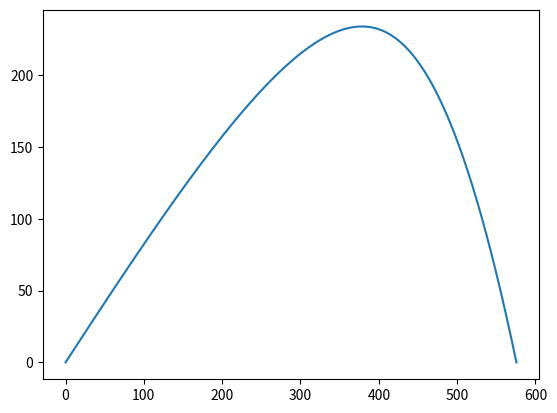

Here is the Python script that generated this plot:
import numpy as np
import matplotlib.pyplot as plt
#Euler method function
def Euler(x, dx, dt):
    return x + dt*dx

RAD_cm = 10
RAD_m = 0.1
DENS_ball = 11.34 #g/cm^3
C = 0.47
DENS_air = 1.2 #kg/m^3

Mass = (3./4.)*np.pi*RAD_cm**2*DENS_ball*0.001 #mass in kg
Area = np.pi*RAD_m**2 #cross sectional area of the ball in m^2

def Fair(velocity, C=C, DENS_air=DENS_air, Area=Area):
    if velocity > 0:
        return -0.5*C*DENS_air*Area*velocity**2
    if velocity < 0:
        return 0.5*C*DENS_air*Area*velocity**2

#starting dt
dt_change = 0.001
dt = 0.01 + dt_change
old_dist = 1000000
percentError = 10
while percentError > 1: #loop until wanted %error
    #reset all intial variables
    dt -= dt_change #shanges dt
    x = 0
    y = 0
    v = 100
    th = 40/180*np.pi
    vx = v*np.cos(th)
    vy = v*np.sin(th)
    ax = Fair(vx)/Mass
    ay = (Fair(vy) - 9.81)/Mass
    steps = 0
    #saves coordinates for graphing
    xes = [0]
    yes = [0]
    while y >= 0:
        steps += 1 #saves number of steps
        #updates velocity
        vx = Euler(vx, ax, dt)
        vy = Euler(vy, ay, dt)

        #updates position
        x = Euler(x, vx, dt)
        y = Euler(y, vy, dt)

        #updates forces and acceleration
        Fx = Fair(vx)
        Fy = Fair(vy) - 9.81
        ax = Fx/Mass
        ay = Fy/Mass

        xes.append(x)
        yes.append(y)

    #distance calculated using pythagorean theorem
    dist = np.sqrt((x)**2+(y)**2)
    percentError = (abs(dist-old_dist)/old_dist)*100
    print(percentError)
    old_dist = dist


print("Numerical distance: ", dist)
print("step size: ", dt)
print("number of steps: ", steps)
print("percent error of distance: ", percentError)
plt.plot(xes,yes)
plt.show()
